Dataset: RoboticSummerSchoolCV (GitHub, juandelos/RoboticSummerSchoolCV). Classes: ALU p120, ALU p180, ALU p240, ALU p40, ALU p400, ALU p500, ALU p80, steel grit 120, steel grit 180, steel grit 240, steel grit 40, steel grit 400, steel grit 500, steel grit 80.

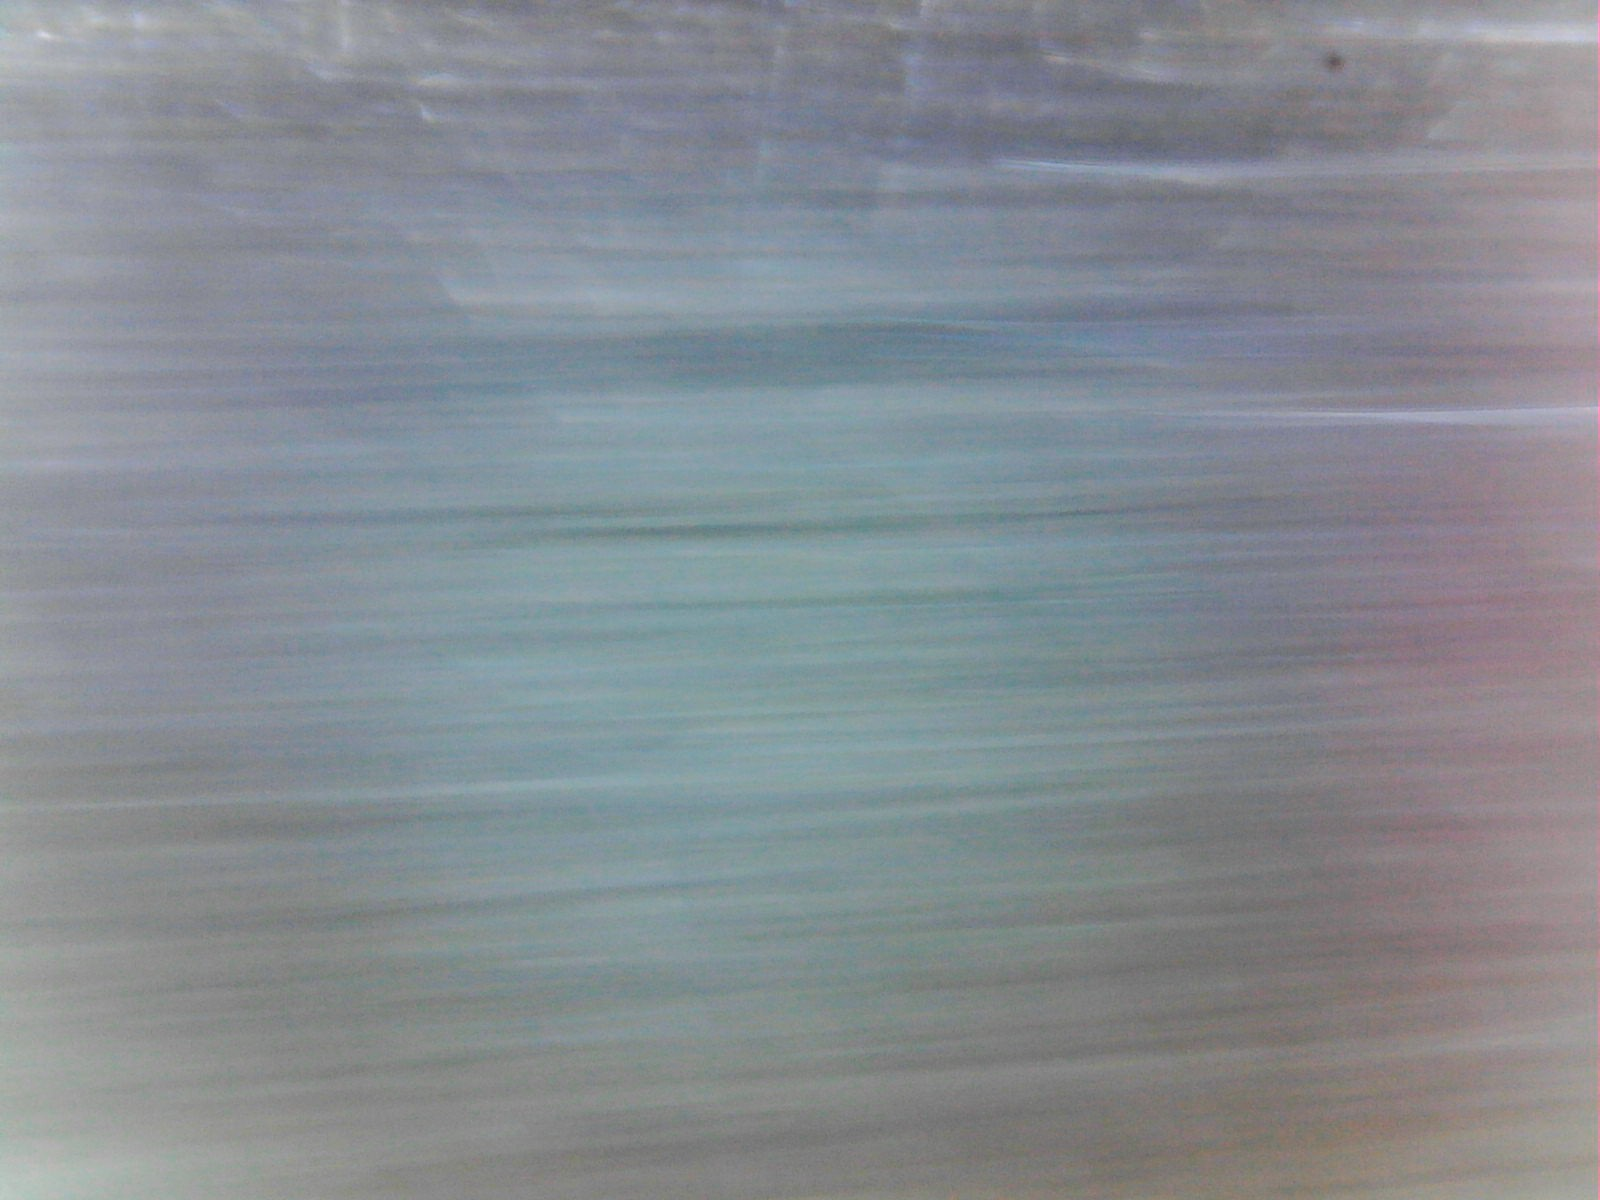
Label: steel grit 80

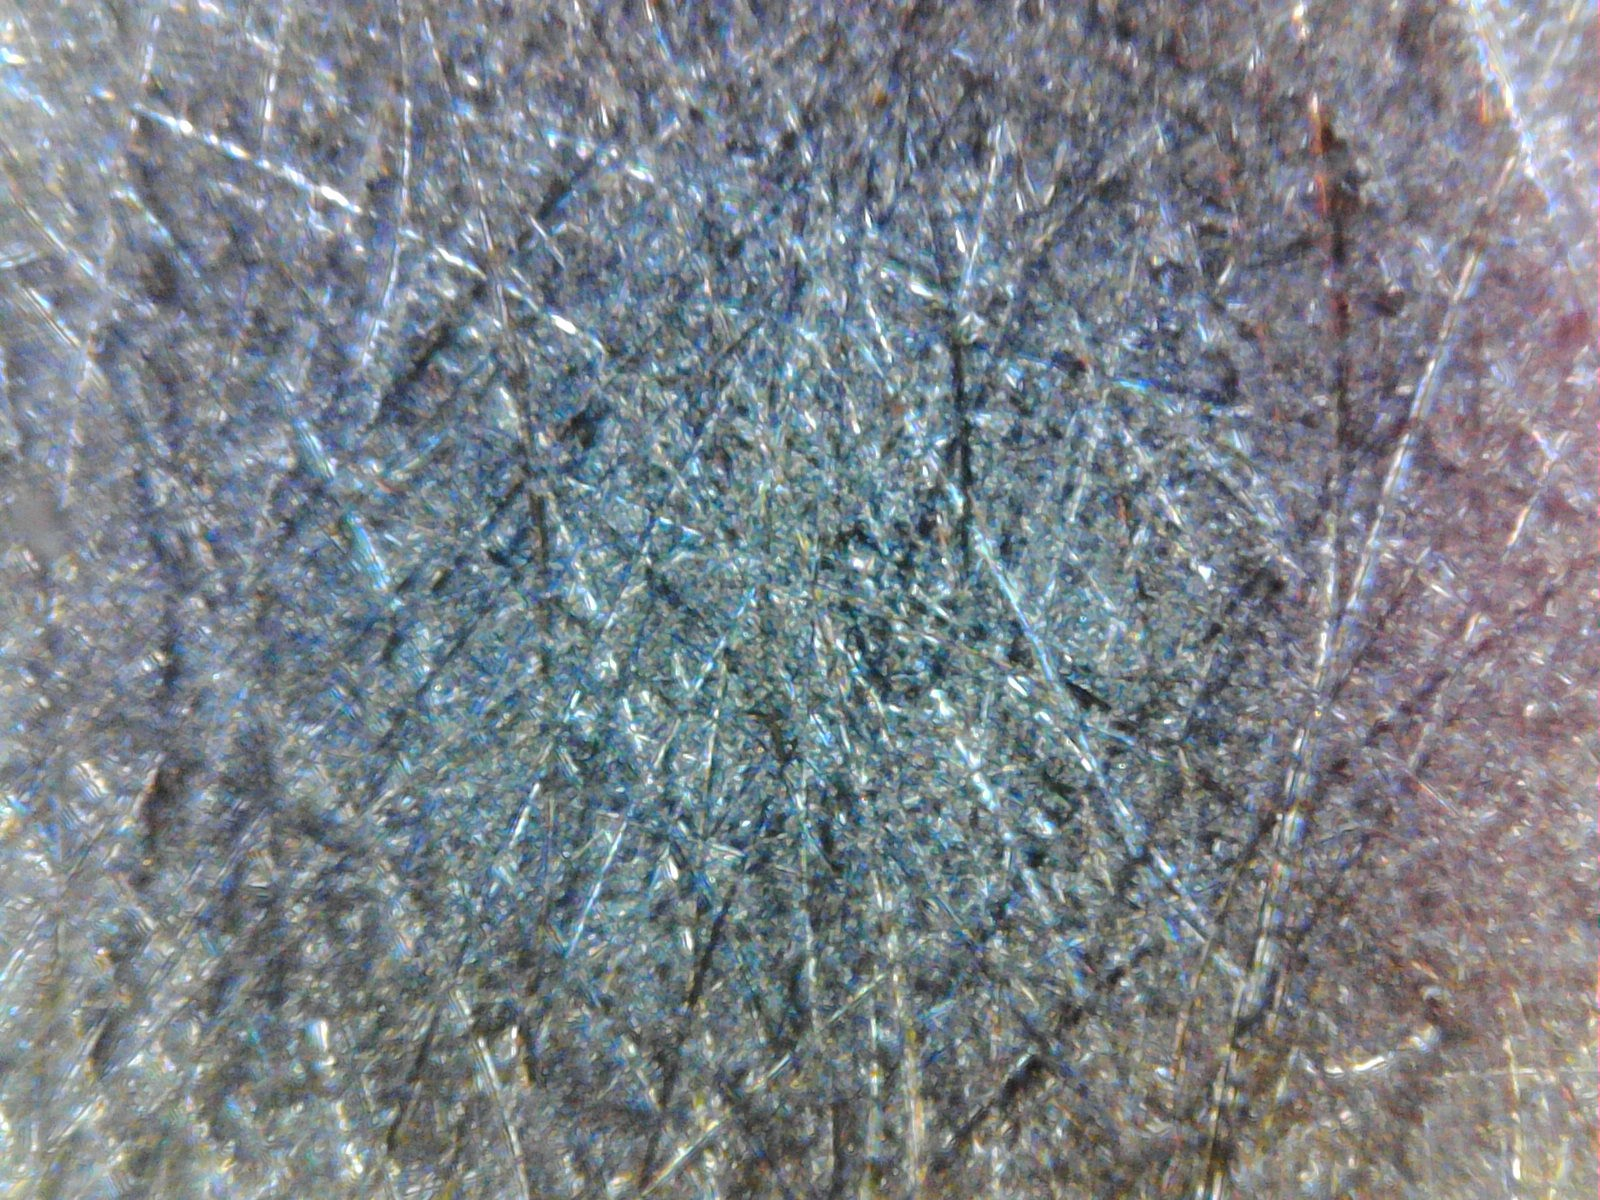
Label: steel grit 180

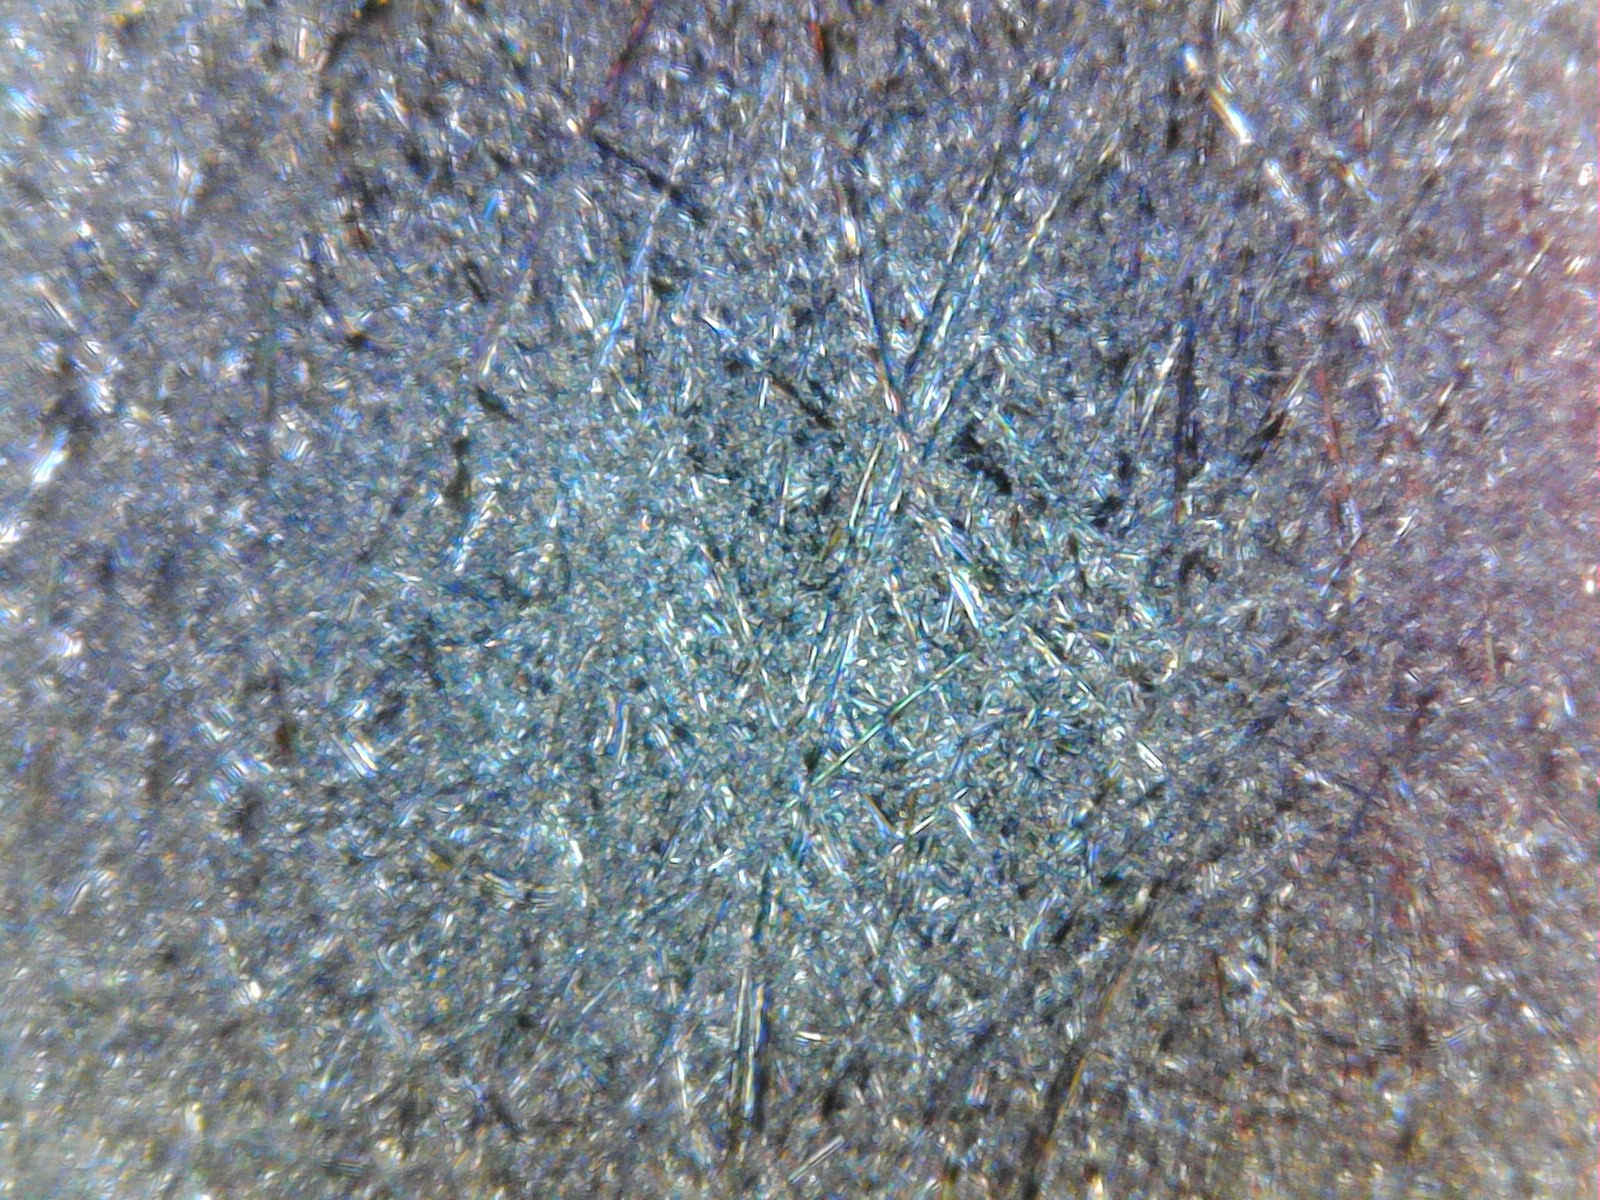
Label: ALU p180

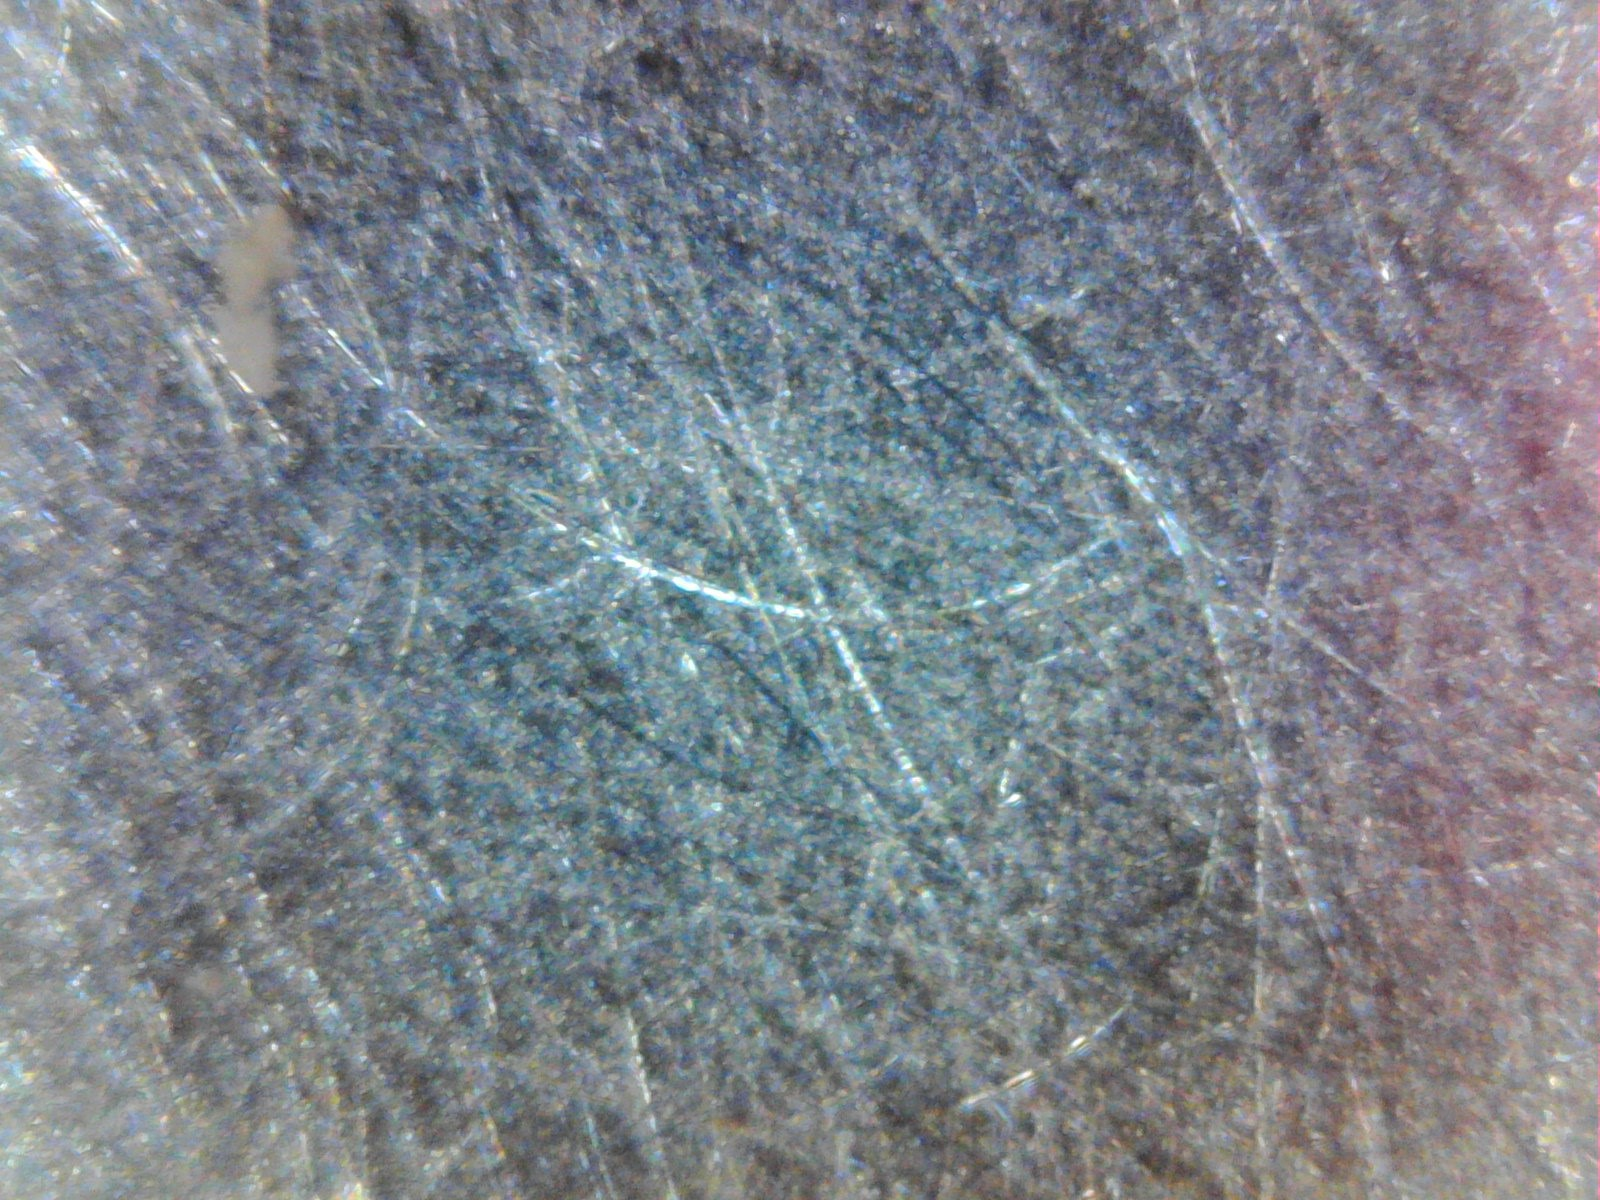
Label: steel grit 500

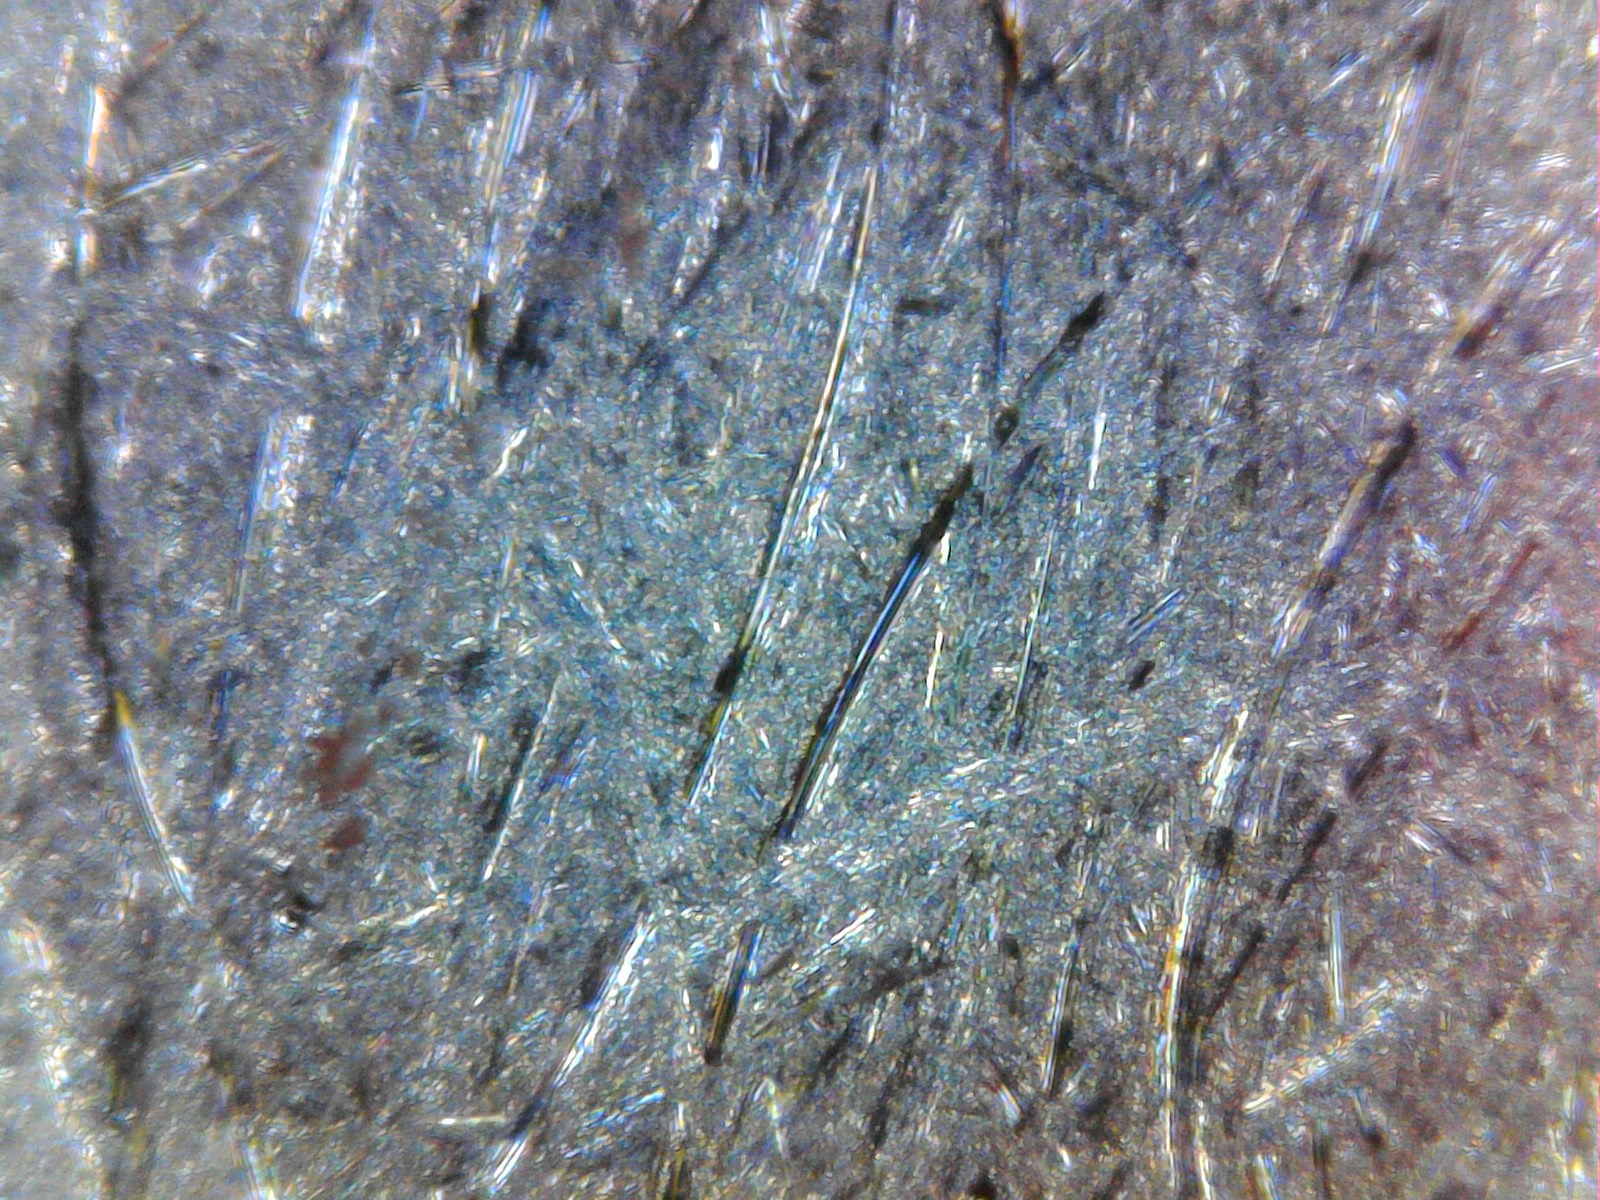
Label: ALU p80

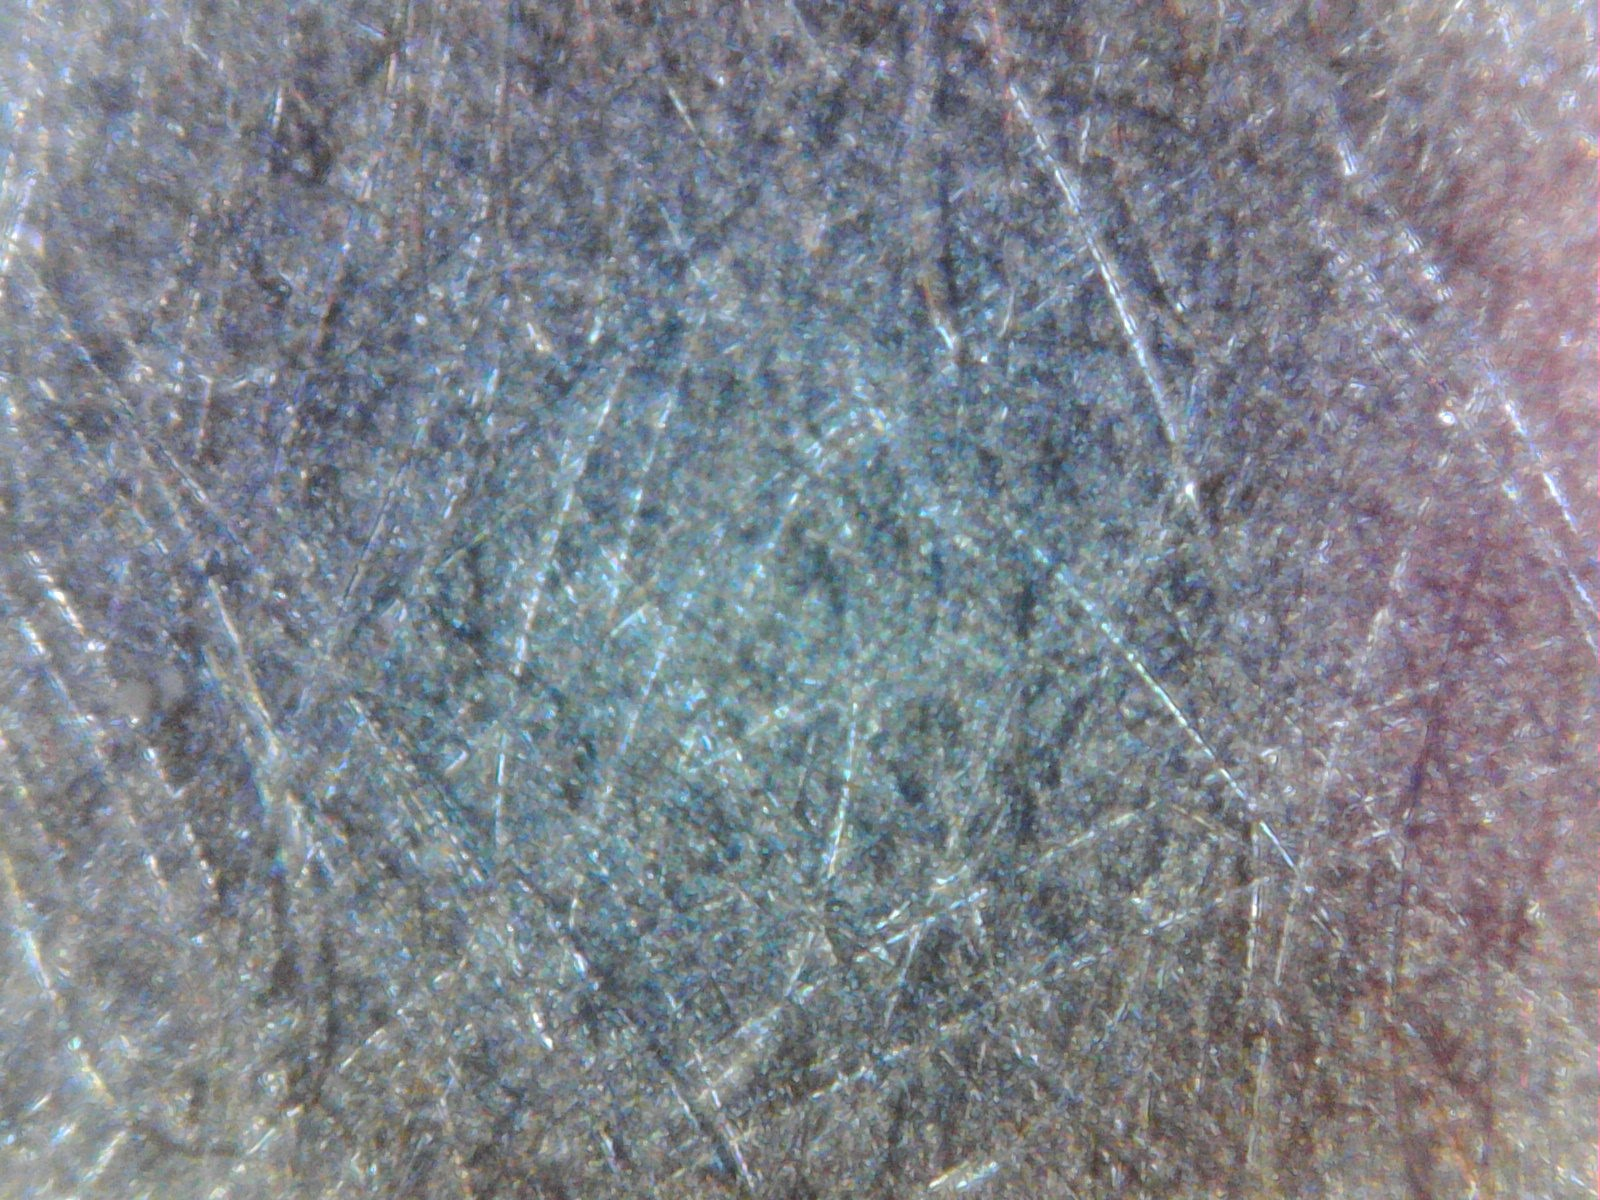
Label: steel grit 400
